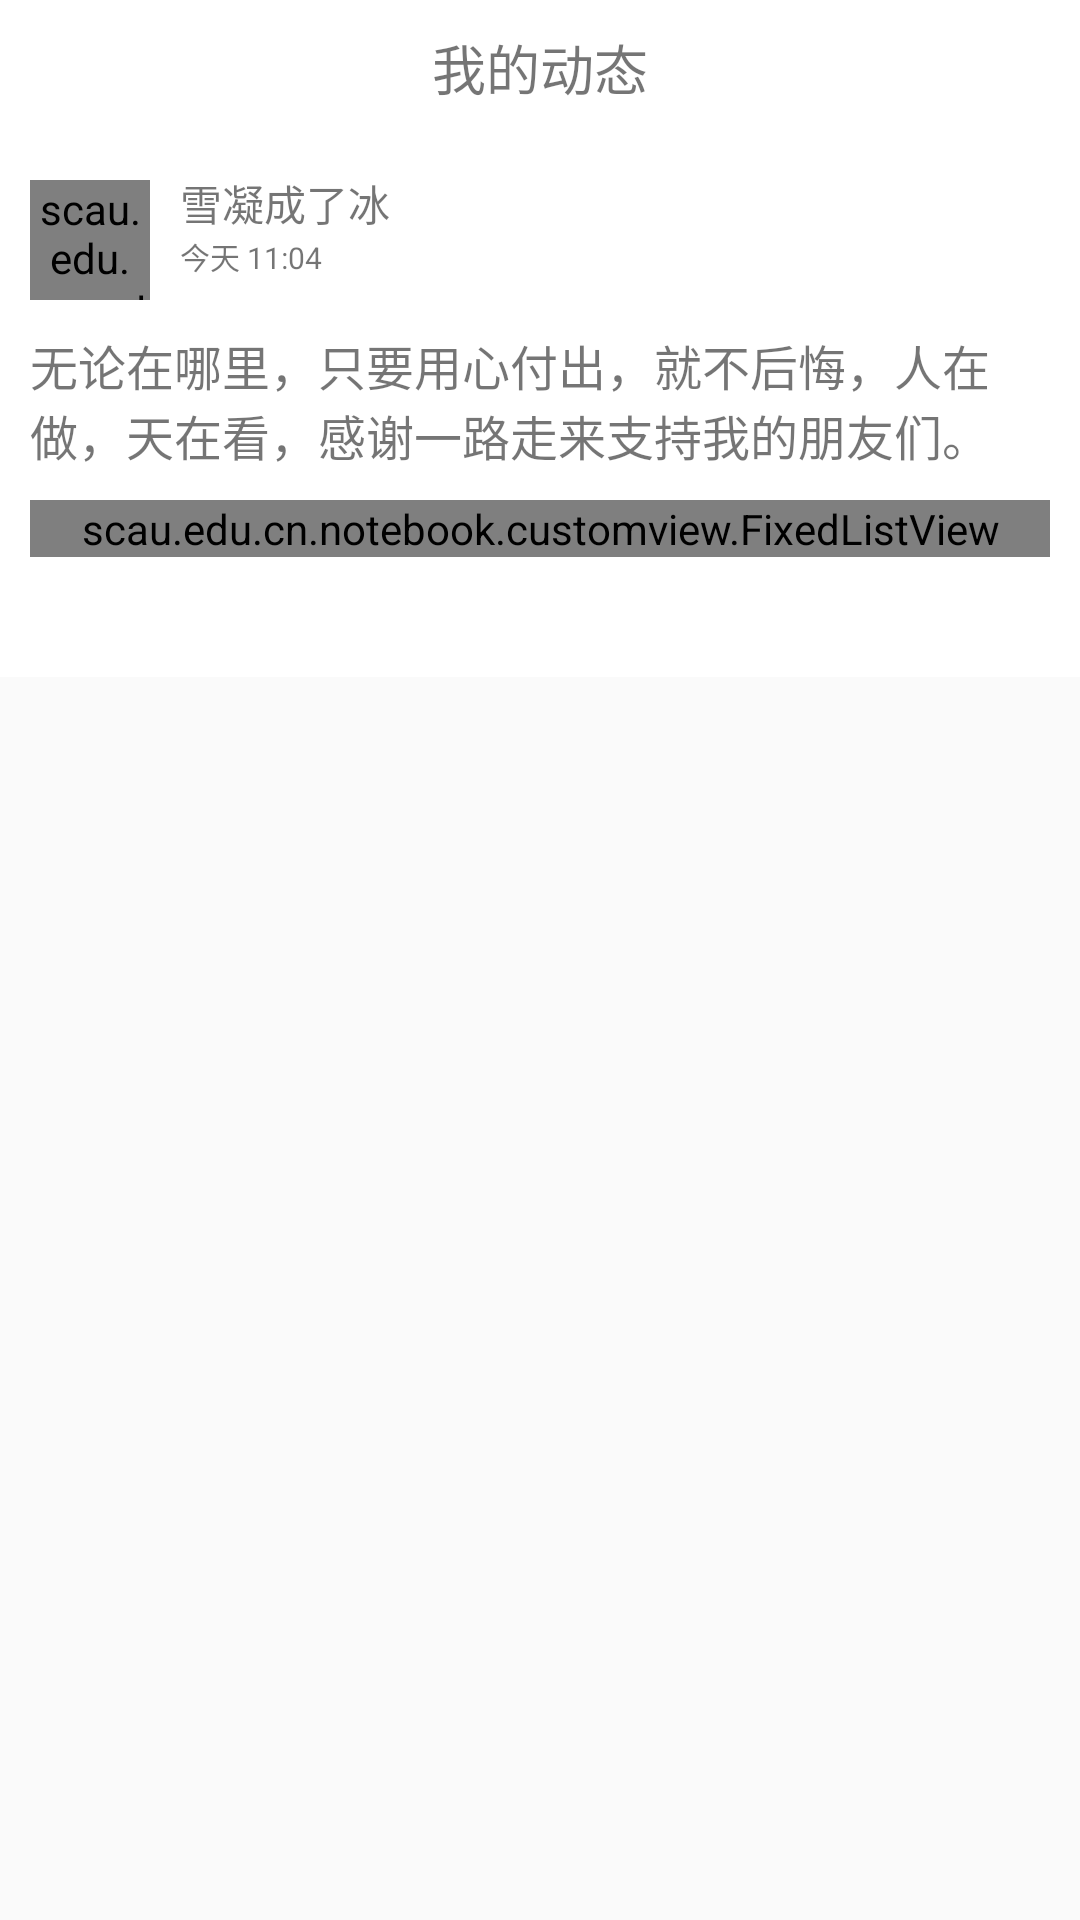

Here is an Android app screen rendered from its layout file. Give the layout XML and the strings, colors and styles it references.
<!-- AndroidManifest.xml: application theme AppTheme -->
<!-- res/layout/dynamicdetail_activity_main.xml -->
<?xml version="1.0" encoding="utf-8"?>
<LinearLayout xmlns:android="http://schemas.android.com/apk/res/android"
    android:layout_width="match_parent"
    android:layout_height="match_parent"
    android:orientation="vertical">

    <include layout="@layout/mynote_activity_head"></include>

    <ScrollView
        android:layout_width="match_parent"
        android:layout_height="wrap_content"
        android:background="@color/white"
        android:minHeight="180dp"
        android:paddingBottom="40dp"
        android:scrollbars="none">

        <LinearLayout
            android:layout_width="match_parent"
            android:layout_height="wrap_content"
            android:orientation="vertical">

            <RelativeLayout
                android:layout_width="match_parent"
                android:layout_height="wrap_content"
                android:layout_marginTop="10dp">

                <scau.edu.cn.notebook.customview.RoundImageView
                    android:id="@+id/write_photo"
                    android:layout_width="40dp"
                    android:layout_height="40dp"
                    android:layout_marginLeft="10dp"
                    android:layout_marginTop="10dp"
                    android:src="@drawable/ic_launcher" />

                <LinearLayout
                    android:layout_width="match_parent"
                    android:layout_height="wrap_content"
                    android:layout_centerVertical="true"
                    android:layout_toRightOf="@+id/write_photo"
                    android:orientation="vertical">

                    <TextView
                        android:id="@+id/write_name"
                        android:layout_width="wrap_content"
                        android:layout_height="wrap_content"
                        android:layout_marginLeft="10dp"
                        android:text="雪凝成了冰"
                        android:textSize="14dp" />

                    <TextView
                        android:id="@+id/write_date"
                        android:layout_width="wrap_content"
                        android:layout_height="wrap_content"
                        android:layout_centerVertical="true"
                        android:layout_marginLeft="10dp"
                        android:text="今天 11:04 "
                        android:textSize="10dp" />
                </LinearLayout>
            </RelativeLayout>

            <TextView
                android:id="@+id/dynamic_text"
                android:layout_width="match_parent"
                android:layout_height="wrap_content"
                android:layout_marginLeft="10dp"
                android:layout_marginRight="10dp"
                android:layout_marginTop="10dp"
                android:text="无论在哪里，只要用心付出，就不后悔，人在做，天在看，感谢一路走来支持我的朋友们。"
                android:textSize="16dp" />

            <scau.edu.cn.notebook.customview.FixedListView
                android:id="@+id/dynamic_photo"
                android:layout_width="match_parent"
                android:layout_height="wrap_content"
                android:layout_marginLeft="10dp"
                android:layout_marginRight="10dp"
                android:layout_marginTop="10dp"
                android:scrollbars="none"
                android:verticalSpacing="20dp"></scau.edu.cn.notebook.customview.FixedListView>

        </LinearLayout>
    </ScrollView>
</LinearLayout>
<!-- res/layout/mynote_activity_head.xml (included above) -->
<?xml version="1.0" encoding="utf-8"?>
<LinearLayout xmlns:android="http://schemas.android.com/apk/res/android"
    android:layout_width="match_parent"
    android:layout_height="40dp"
    android:orientation="vertical"
    android:background="@color/white"
     >
    <RelativeLayout
        android:layout_width="match_parent"
        android:layout_height="45dp"
        android:orientation="horizontal"
        >
        <ImageView 
            android:id="@+id/back"
            android:layout_width="30dp"
            android:layout_height="30dp"
            android:layout_alignParentLeft="true"
            android:layout_marginLeft="12dp"
            android:layout_centerVertical="true"
            android:src="@drawable/back_btn"
            />
        
        <TextView 
            android:id="@+id/title"
            android:layout_width="wrap_content"
            android:layout_height="wrap_content"
            android:text="我的动态"
            android:textSize="18dp"
            android:layout_centerHorizontal="true"
            android:layout_centerVertical="true"
            />

              
    </RelativeLayout>
    

</LinearLayout>
<!-- resources referenced by this layout -->
<resources>
  <style name="AppTheme" parent="Theme.AppCompat.Light.NoActionBar">
          
      </style>
  <!-- not gathered from this repository: default colours our renderer supplied (Android Studio template values) -->
  <color name="white">#FFFFFFFF</color>
</resources>
